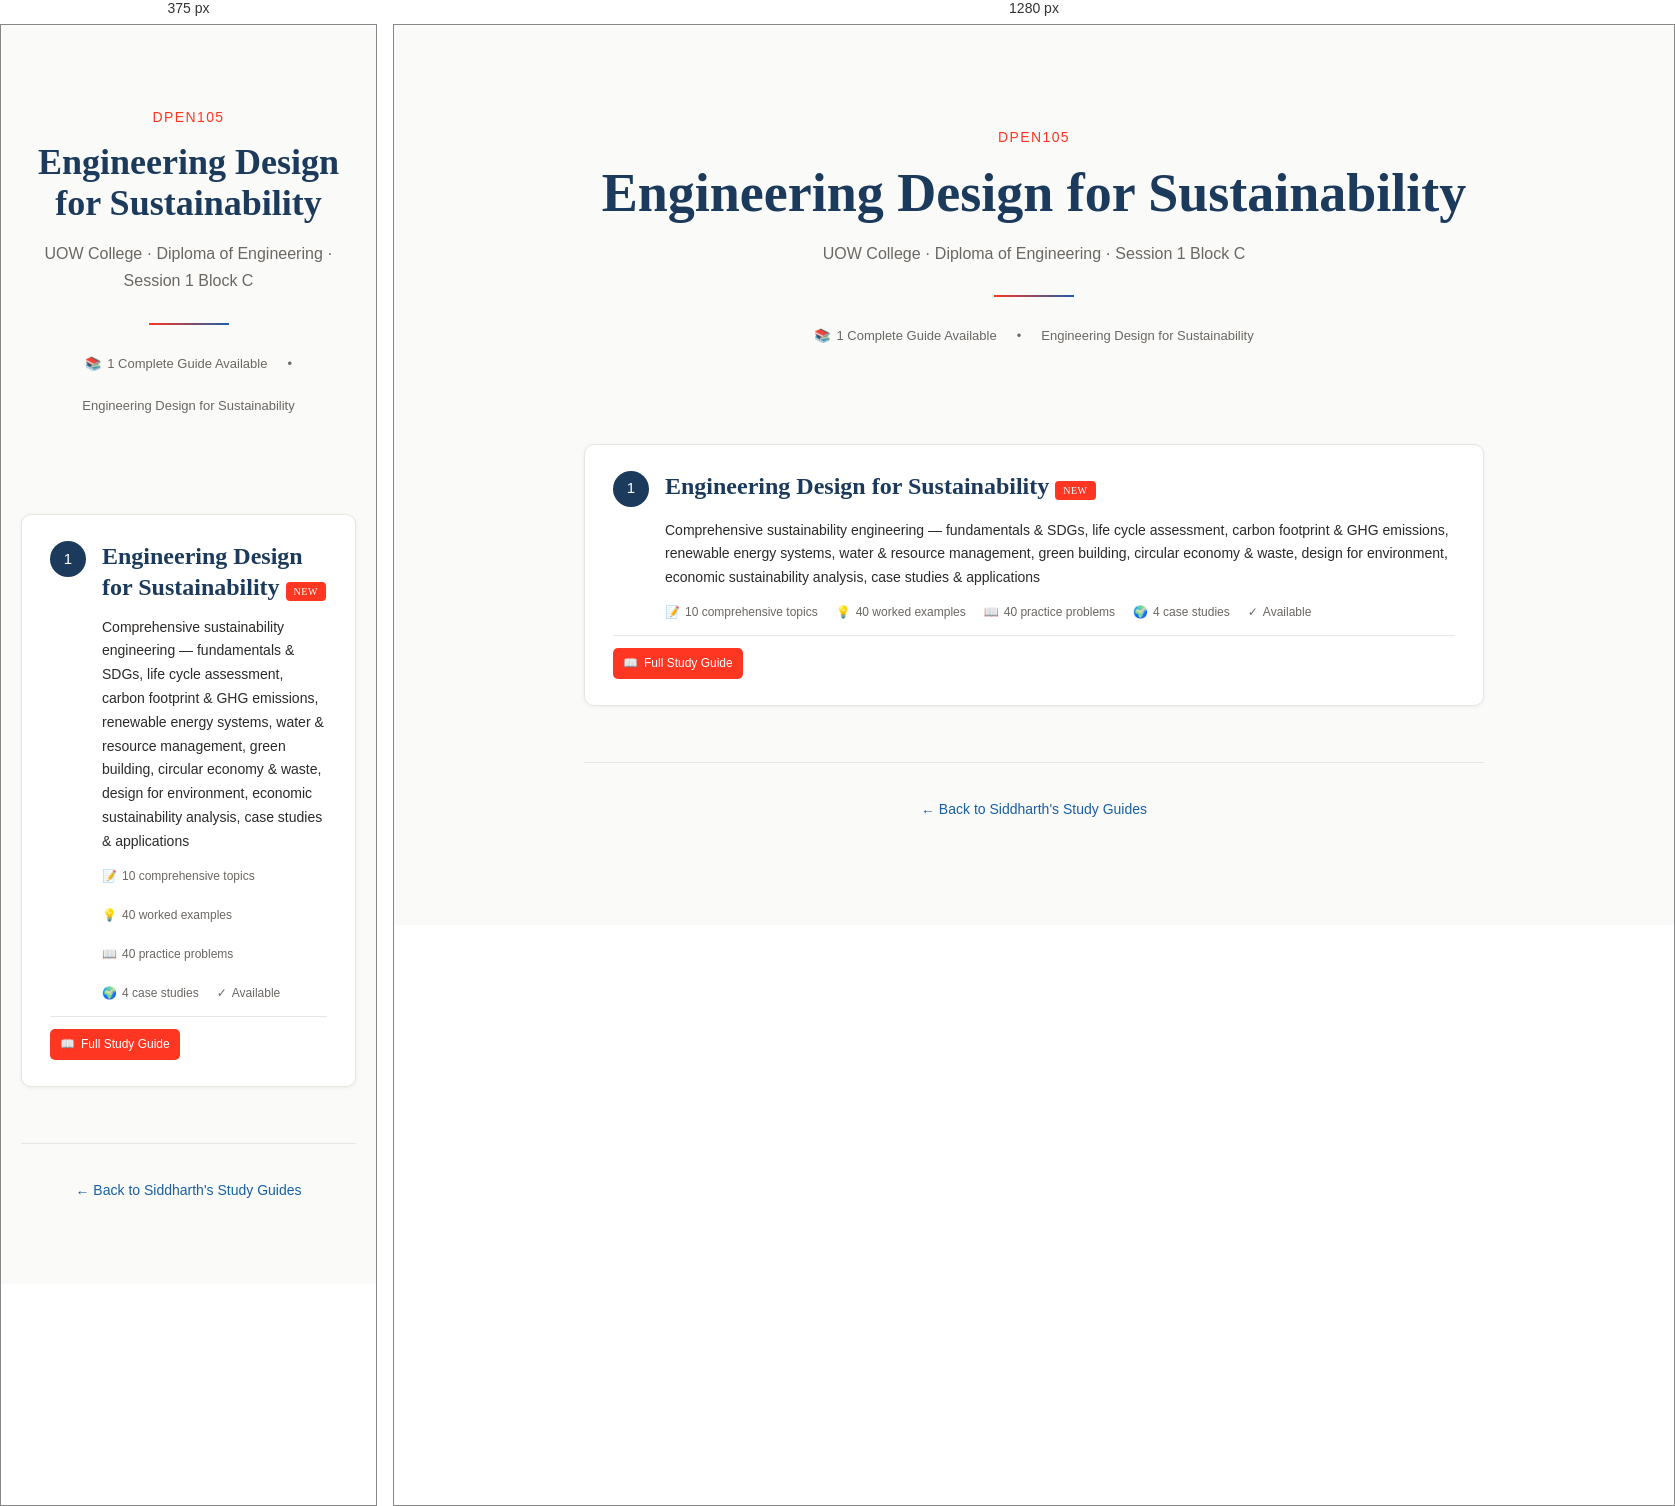
Rendered at 375 px and 1280 px, left to right.

<!-- file: index.html -->
<!DOCTYPE html>
<html lang="en">
<head>
    <meta charset="UTF-8">
    <meta name="viewport" content="width=device-width, initial-scale=1.0">
    <title>DPEN105 — Engineering Design for Sustainability | UOW College</title>
    <link href="https://fonts.googleapis.com/css2?family=Crimson+Pro:ital,wght@0,400;0,600;1,400&family=DM+Sans:wght@400;500&display=swap" rel="stylesheet">
    <style>
        * {
            margin: 0;
            padding: 0;
            box-sizing: border-box;
        }

        :root {
            --navy: #1B3A5C;
            --navy-lt: #1e4570;
            --orange: #FF3621;
            --blue-lt: #E6F1FB;
            --blue-mid: #185FA5;
            --bg: #fafaf8;
            --text: #2c2a28;
            --text-muted: #6b6762;
            --grey-lt: #F6F5F2;
            --grey-md: #e8e6e0;
        }

        body {
            font-family: 'DM Sans', system-ui, sans-serif;
            background: var(--bg);
            color: var(--text);
            line-height: 1.75;
            min-height: 100vh;
            padding: 60px 32px 100px;
        }

        .container {
            max-width: 900px;
            margin: 0 auto;
        }

        .header {
            text-align: center;
            margin-bottom: 56px;
            padding: 40px 0;
        }

        .course-code {
            font-size: 14px;
            font-weight: 500;
            letter-spacing: 0.1em;
            color: var(--orange);
            margin-bottom: 12px;
        }

        h1 {
            font-family: 'Crimson Pro', Georgia, serif;
            font-size: clamp(32px, 5vw, 54px);
            font-weight: 600;
            color: var(--navy);
            line-height: 1.15;
            margin-bottom: 16px;
        }

        .subtitle {
            font-size: 16px;
            color: var(--text-muted);
            line-height: 1.7;
            margin-bottom: 24px;
        }

        .meta {
            display: flex;
            align-items: center;
            justify-content: center;
            gap: 20px;
            flex-wrap: wrap;
            font-size: 13px;
            color: var(--text-muted);
        }

        .meta-item {
            display: flex;
            align-items: center;
            gap: 6px;
        }

        .divider {
            width: 80px;
            height: 2px;
            background: linear-gradient(90deg, var(--orange), var(--blue-mid));
            margin: 28px auto;
        }

        .topics-grid {
            display: grid;
            gap: 18px;
            margin-bottom: 48px;
        }

        .topic-card {
            background: white;
            border: 1px solid var(--grey-md);
            border-radius: 10px;
            padding: 26px 28px;
            transition: all 0.3s cubic-bezier(0.4, 0, 0.2, 1);
            box-shadow: 0 1px 4px rgba(0, 0, 0, 0.06);
        }

        .topic-card:hover {
            border-color: var(--orange);
            transform: translateY(-3px);
            box-shadow: 0 6px 24px -3px rgba(255, 54, 33, 0.25);
        }

        .topic-header {
            display: flex;
            align-items: flex-start;
            gap: 16px;
            margin-bottom: 12px;
        }

        .topic-number {
            min-width: 36px;
            height: 36px;
            background: var(--navy);
            color: white;
            border-radius: 50%;
            display: flex;
            align-items: center;
            justify-content: center;
            font-size: 15px;
            font-weight: 500;
            flex-shrink: 0;
        }

        .topic-title {
            font-family: 'Crimson Pro', serif;
            font-size: 24px;
            font-weight: 600;
            color: var(--navy);
            line-height: 1.3;
            flex: 1;
        }

        .topic-desc {
            font-size: 14px;
            color: var(--text);
            line-height: 1.7;
            margin-left: 52px;
            margin-bottom: 12px;
        }

        .topic-meta {
            display: flex;
            align-items: center;
            gap: 18px;
            margin-left: 52px;
            font-size: 12px;
            color: var(--text-muted);
        }

        .topic-meta-item {
            display: flex;
            align-items: center;
            gap: 5px;
        }

        .badge {
            display: inline-block;
            background: var(--orange);
            color: white;
            font-size: 10px;
            font-weight: 500;
            padding: 3px 8px;
            border-radius: 4px;
            letter-spacing: 0.05em;
        }

        .topic-links {
            margin-top: 12px;
            padding-top: 12px;
            border-top: 1px solid var(--grey-md);
            display: flex;
            gap: 8px;
            flex-wrap: wrap;
        }

        .topic-link {
            display: flex;
            align-items: center;
            gap: 6px;
            font-size: 12px;
            padding: 5px 10px;
            background: var(--orange);
            color: white;
            border-radius: 5px;
            text-decoration: none;
            font-weight: 500;
            transition: all 0.2s;
        }

        .topic-link:hover {
            background: var(--navy);
        }

        .footer {
            text-align: center;
            margin-top: 56px;
            padding-top: 32px;
            border-top: 1px solid var(--grey-md);
        }

        .footer a {
            color: var(--blue-mid);
            text-decoration: none;
            font-size: 14px;
        }

        .footer a:hover {
            text-decoration: underline;
        }

        @media (max-width: 768px) {
            body {
                padding: 40px 20px 80px;
            }

            h1 {
                font-size: 36px;
            }

            .topic-meta {
                flex-wrap: wrap;
            }
        }
    </style>
</head>
<body>
    <div class="container">
        <div class="header">
            <div class="course-code">DPEN105</div>
            <h1>Engineering Design for Sustainability</h1>
            <div class="subtitle">UOW College · Diploma of Engineering · Session 1 Block C</div>
            <div class="divider"></div>
            <div class="meta">
                <div class="meta-item">
                    <span>📚</span>
                    <span>1 Complete Guide Available</span>
                </div>
                <div class="meta-item">
                    <span>•</span>
                </div>
                <div class="meta-item">
                    <span>Engineering Design for Sustainability</span>
                </div>
            </div>
        </div>

        <div class="topics-grid">
            <div class="topic-card">
                <div class="topic-header">
                    <div class="topic-number">1</div>
                    <div class="topic-title">Engineering Design for Sustainability <span class="badge">NEW</span></div>
                </div>
                <div class="topic-desc">
                    Comprehensive sustainability engineering — fundamentals & SDGs, life cycle assessment, carbon footprint & GHG emissions, renewable energy systems, water & resource management, green building, circular economy & waste, design for environment, economic sustainability analysis, case studies & applications
                </div>
                <div class="topic-meta">
                    <div class="topic-meta-item">
                        <span>📝</span>
                        <span>10 comprehensive topics</span>
                    </div>
                    <div class="topic-meta-item">
                        <span>💡</span>
                        <span>40 worked examples</span>
                    </div>
                    <div class="topic-meta-item">
                        <span>📖</span>
                        <span>40 practice problems</span>
                    </div>
                    <div class="topic-meta-item">
                        <span>🌍</span>
                        <span>4 case studies</span>
                    </div>
                    <div class="topic-meta-item">
                        <span>✓</span>
                        <span>Available</span>
                    </div>
                </div>
                <div class="topic-links">
                    <a href="engineering-design-sustainability.html" class="topic-link">
                        <span>📖</span>
                        <span>Full Study Guide</span>
                    </a>
                </div>
            </div>
        </div>

        <div class="footer">
            <a href="../index.html">← Back to Siddharth's Study Guides</a>
        </div>
    </div>
</body>
</html>